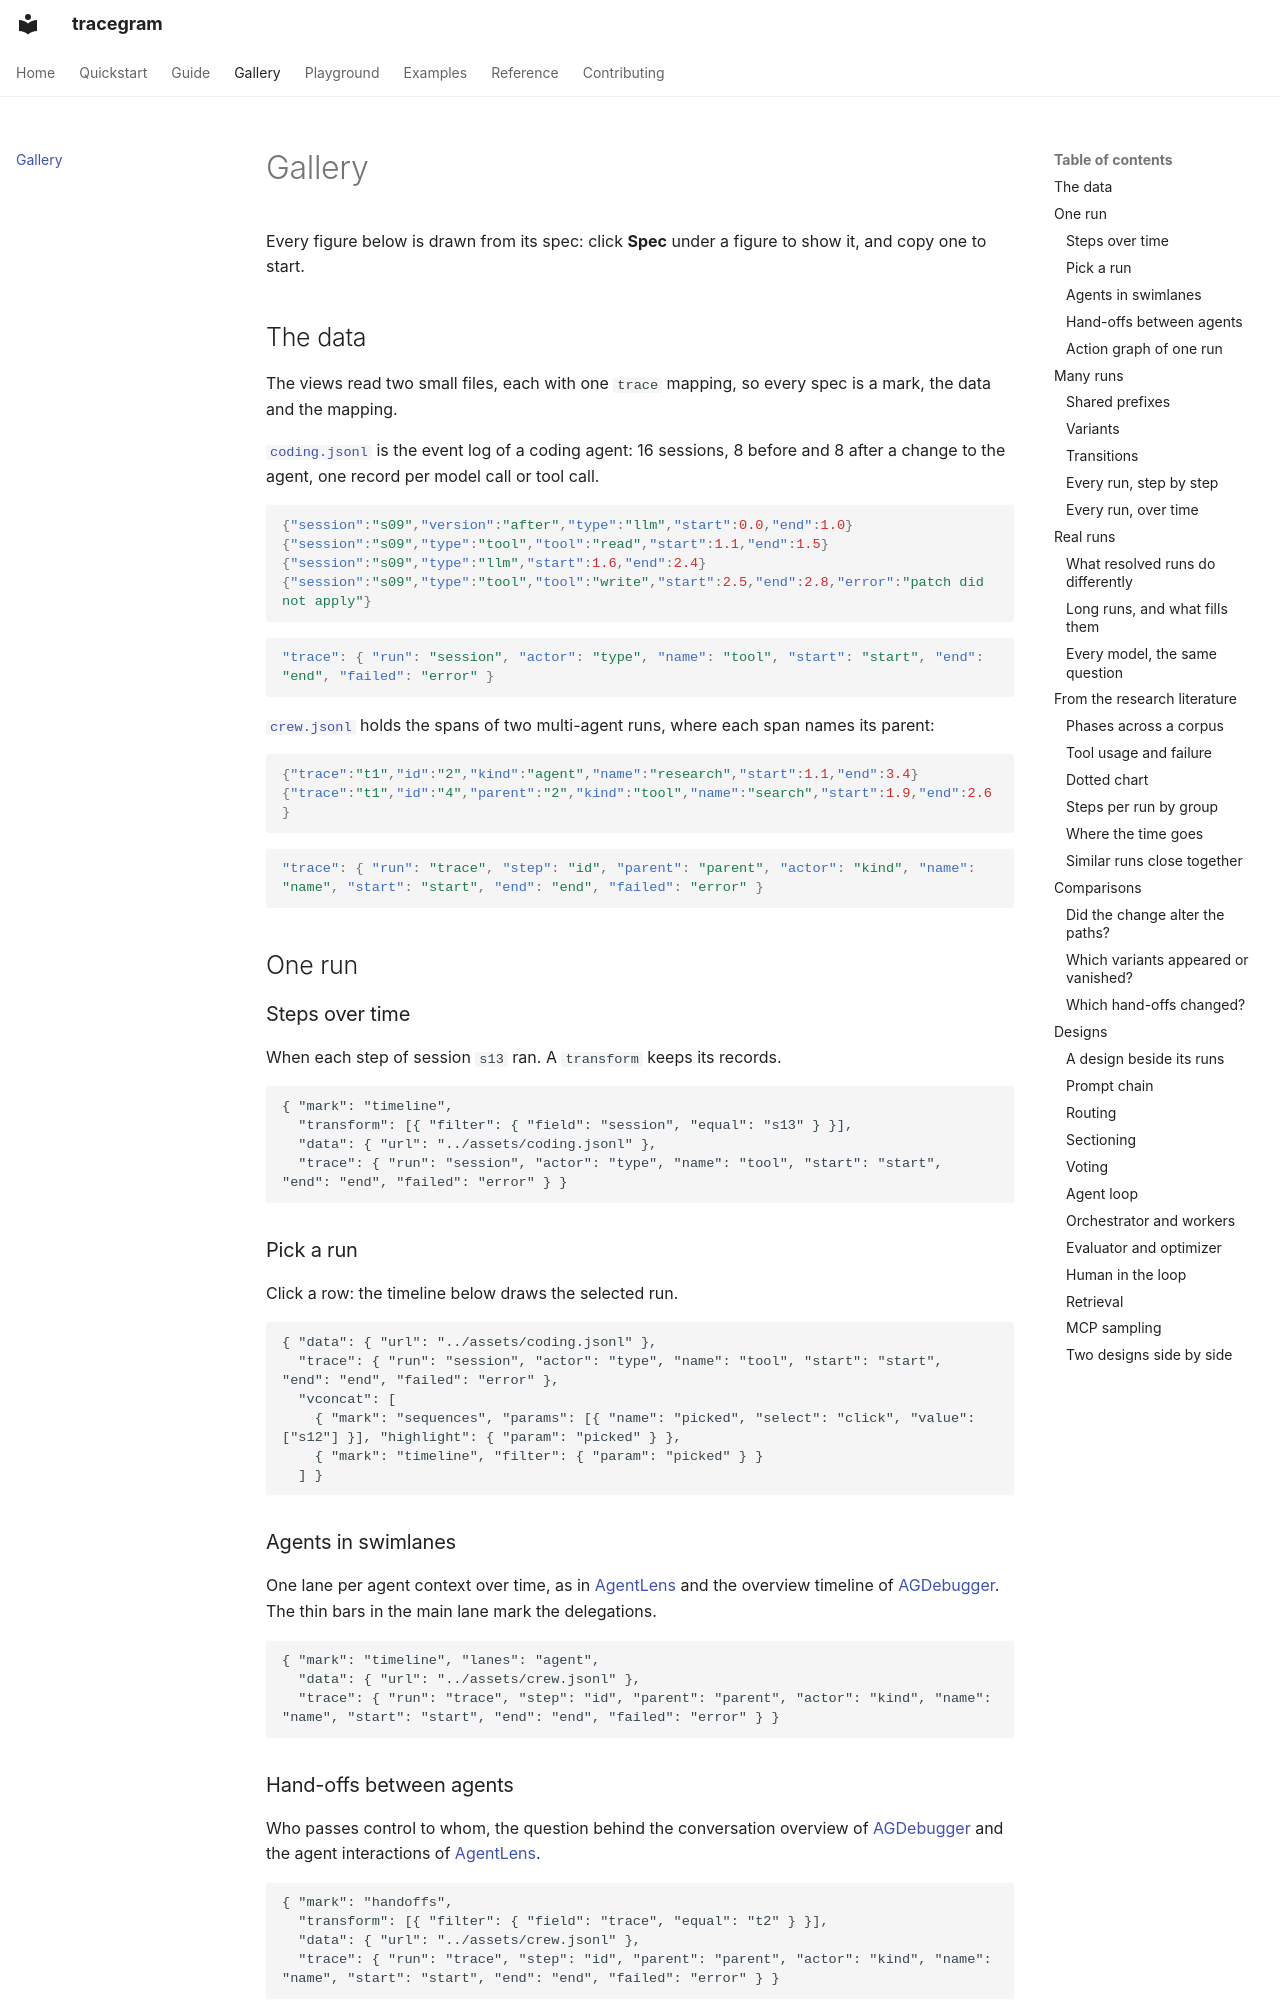

repository: sjoerdvink99/odos · page: gallery/index.html · generator: mkdocs

# Gallery

Every figure below is drawn from its spec: click **Spec** under a figure to show it, and copy one to start.

## The data

The views read two small files, each with one `trace` mapping, so every spec is a mark, the data and the mapping.

[`coding.jsonl`](assets/coding.jsonl) is the event log of a coding agent: 16 sessions, 8 before and 8 after a change to the agent, one record per model call or tool call.

```json
{"session":"s09","version":"after","type":"llm","start":0.0,"end":1.0}
{"session":"s09","type":"tool","tool":"read","start":1.1,"end":1.5}
{"session":"s09","type":"llm","start":1.6,"end":2.4}
{"session":"s09","type":"tool","tool":"write","start":2.5,"end":2.8,"error":"patch did not apply"}
```

```json
"trace": { "run": "session", "actor": "type", "name": "tool", "start": "start", "end": "end", "failed": "error" }
```

[`crew.jsonl`](assets/crew.jsonl) holds the spans of two multi-agent runs, where each span names its parent:

```json
{"trace":"t1","id":"2","kind":"agent","name":"research","start":1.1,"end":3.4}
{"trace":"t1","id":"4","parent":"2","kind":"tool","name":"search","start":1.9,"end":2.6}
```

```json
"trace": { "run": "trace", "step": "id", "parent": "parent", "actor": "kind", "name": "name", "start": "start", "end": "end", "failed": "error" }
```

## One run

### Steps over time

When each step of session `s13` ran. A `transform` keeps its records.

```tracegram
{ "mark": "timeline",
  "transform": [{ "filter": { "field": "session", "equal": "s13" } }],
  "data": { "url": "../assets/coding.jsonl" },
  "trace": { "run": "session", "actor": "type", "name": "tool", "start": "start", "end": "end", "failed": "error" } }
```

### Pick a run

Click a row: the timeline below draws the selected run.

```tracegram
{ "data": { "url": "../assets/coding.jsonl" },
  "trace": { "run": "session", "actor": "type", "name": "tool", "start": "start", "end": "end", "failed": "error" },
  "vconcat": [
    { "mark": "sequences", "params": [{ "name": "picked", "select": "click", "value": ["s12"] }], "highlight": { "param": "picked" } },
    { "mark": "timeline", "filter": { "param": "picked" } }
  ] }
```

### Agents in swimlanes

One lane per agent context over time, as in [AgentLens](https://arxiv.org/abs/2402.08995) and the overview timeline of [AGDebugger](https://arxiv.org/abs/2503.02068). The thin bars in the main lane mark the delegations.

```tracegram
{ "mark": "timeline", "lanes": "agent",
  "data": { "url": "../assets/crew.jsonl" },
  "trace": { "run": "trace", "step": "id", "parent": "parent", "actor": "kind", "name": "name", "start": "start", "end": "end", "failed": "error" } }
```
